Run: headless pygame with SDL's dummy video driver; simulated clock (each Clock.tick advances the game by its frame time, no real sleeping); random seed 0; keys injected as events and as key.get_pressed() state; no mouse input.
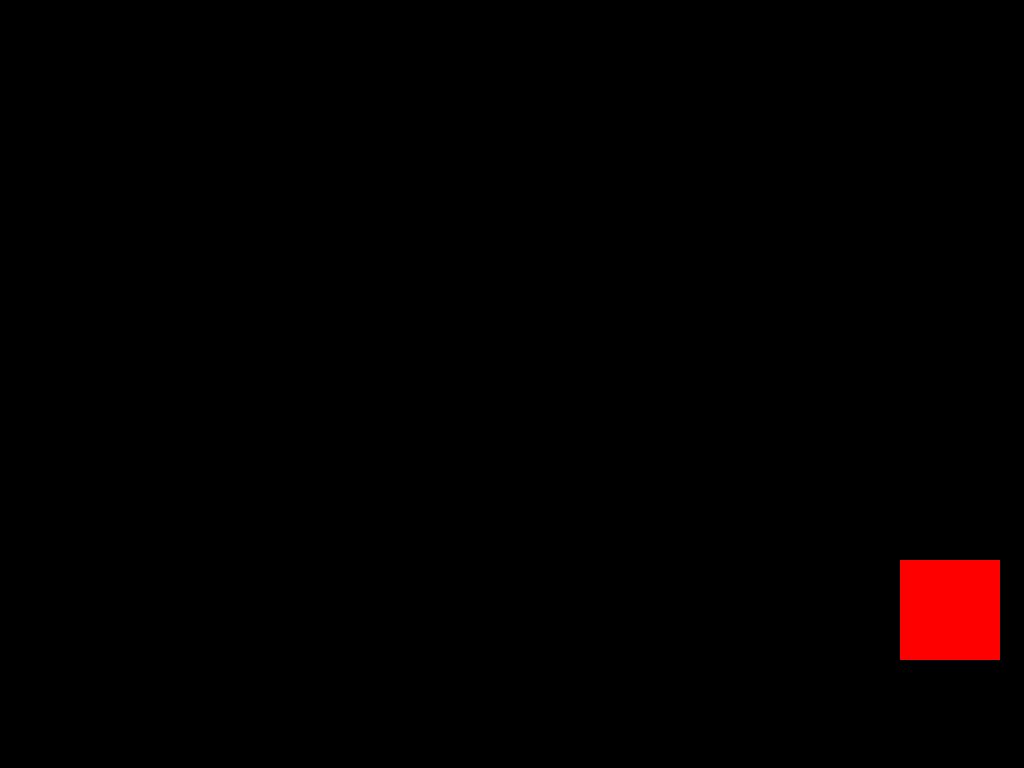
Frame 1 of 4 · flips 1–60 · no input
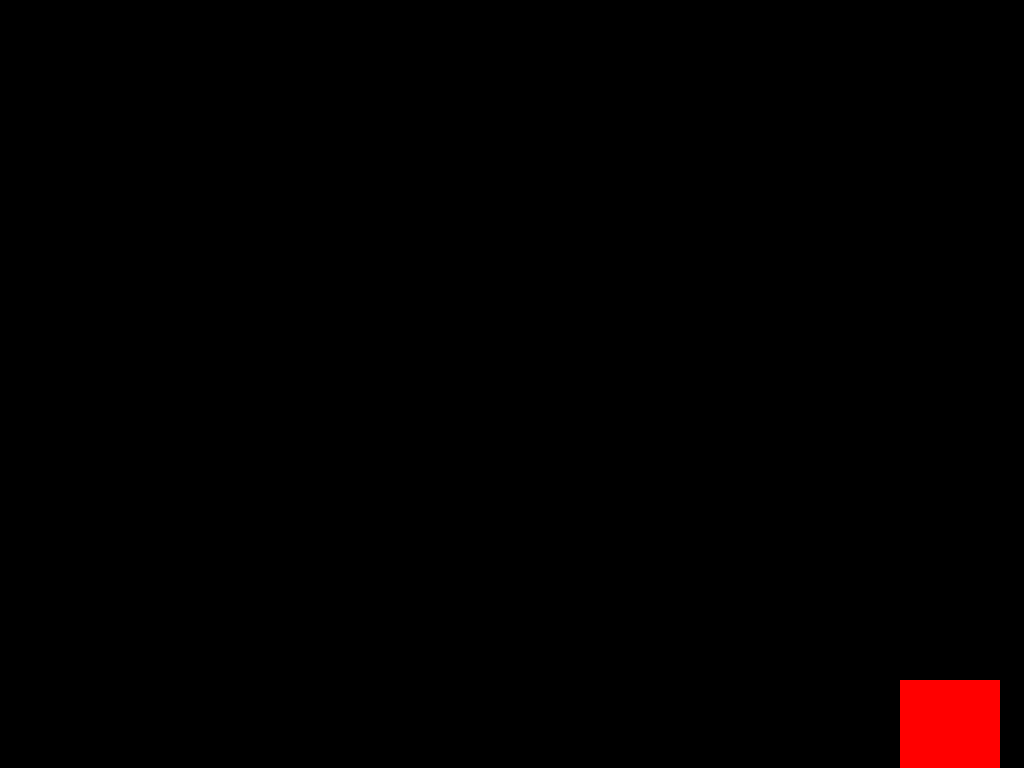
Frame 2 of 4 · flips 61–180 · tapped SPACE, RETURN · held RIGHT (→), D
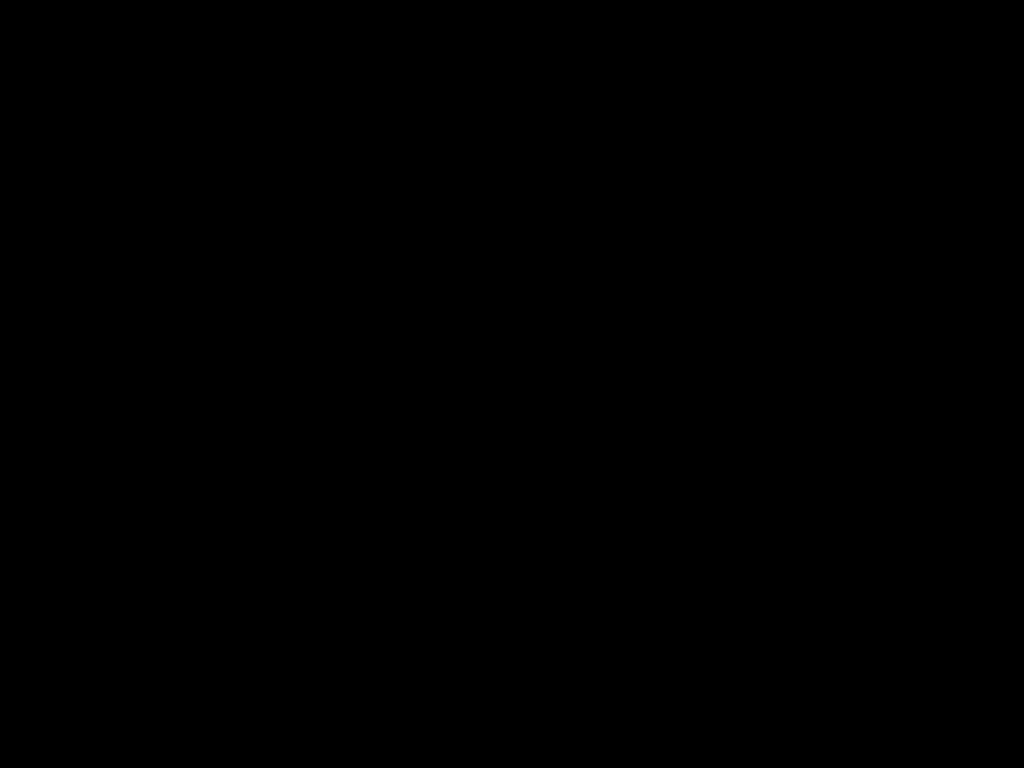
Frame 3 of 4 · flips 181–300 · held DOWN (↓), S
Frame 4 of 4 · flips 301–420 · held LEFT (←), A, UP (↑), W · screen unchanged from frame 3, image omitted

The pygame program that drew these frames:

import pygame
map = [[0] * 1920] * 1080
for i in range(900, 1080):
    map[i] = [1] * 1920
pygame.init()
RESOLUTION = 1920, 1080
window: pygame.Surface = pygame.display.set_mode(RESOLUTION, pygame.FULLSCREEN)
pygame.display.set_caption('Gooks')
is_working = True
pl_pos = (900, 500)
pl_size = 100
def place_to_update():
    pass
def collision(pos):
    for i in range(pos[0], pos[0] + pl_size):
        for j in range(pos[1], pos[1] + pl_size):
            if map[j][i]:
                return True
    return False
for i in range(1920):
    for j in range(1080):
        window.set_at((i, j), (0, 255, 0) if map[j][i] else (0, 0, 0))
while is_working:
    last_pos = pl_pos
    for event in pygame.event.get():
        if event.type == pygame.QUIT:
            is_working = False
        if event.type == pygame.KEYDOWN:
            if event.key == pygame.K_F1:
                if fullscreen:
                    window: pygame.Surface = pygame.display.set_mode(RESOLUTION)
                    fullscreen = False
                else:
                    window: pygame.Surface = pygame.display.set_mode(RESOLUTION, pygame.FULLSCREEN)
                    fullscreen = True
            if event.key == pygame.K_ESCAPE:
                is_working = False
    if not collision(pl_pos):
        pl_pos = pl_pos[0], pl_pos[1] + 1
    for i in range(last_pos[0], last_pos[0] + pl_size):
        for j in range(last_pos[1], last_pos[1] + pl_size):
            window.set_at((i, j), (0, 255, 0) if map[j][i] else (0, 0, 0))
    pygame.draw.rect(window, (255, 0, 0), pygame.Rect(pl_pos, (pl_size, pl_size)))
    pygame.display.update()
